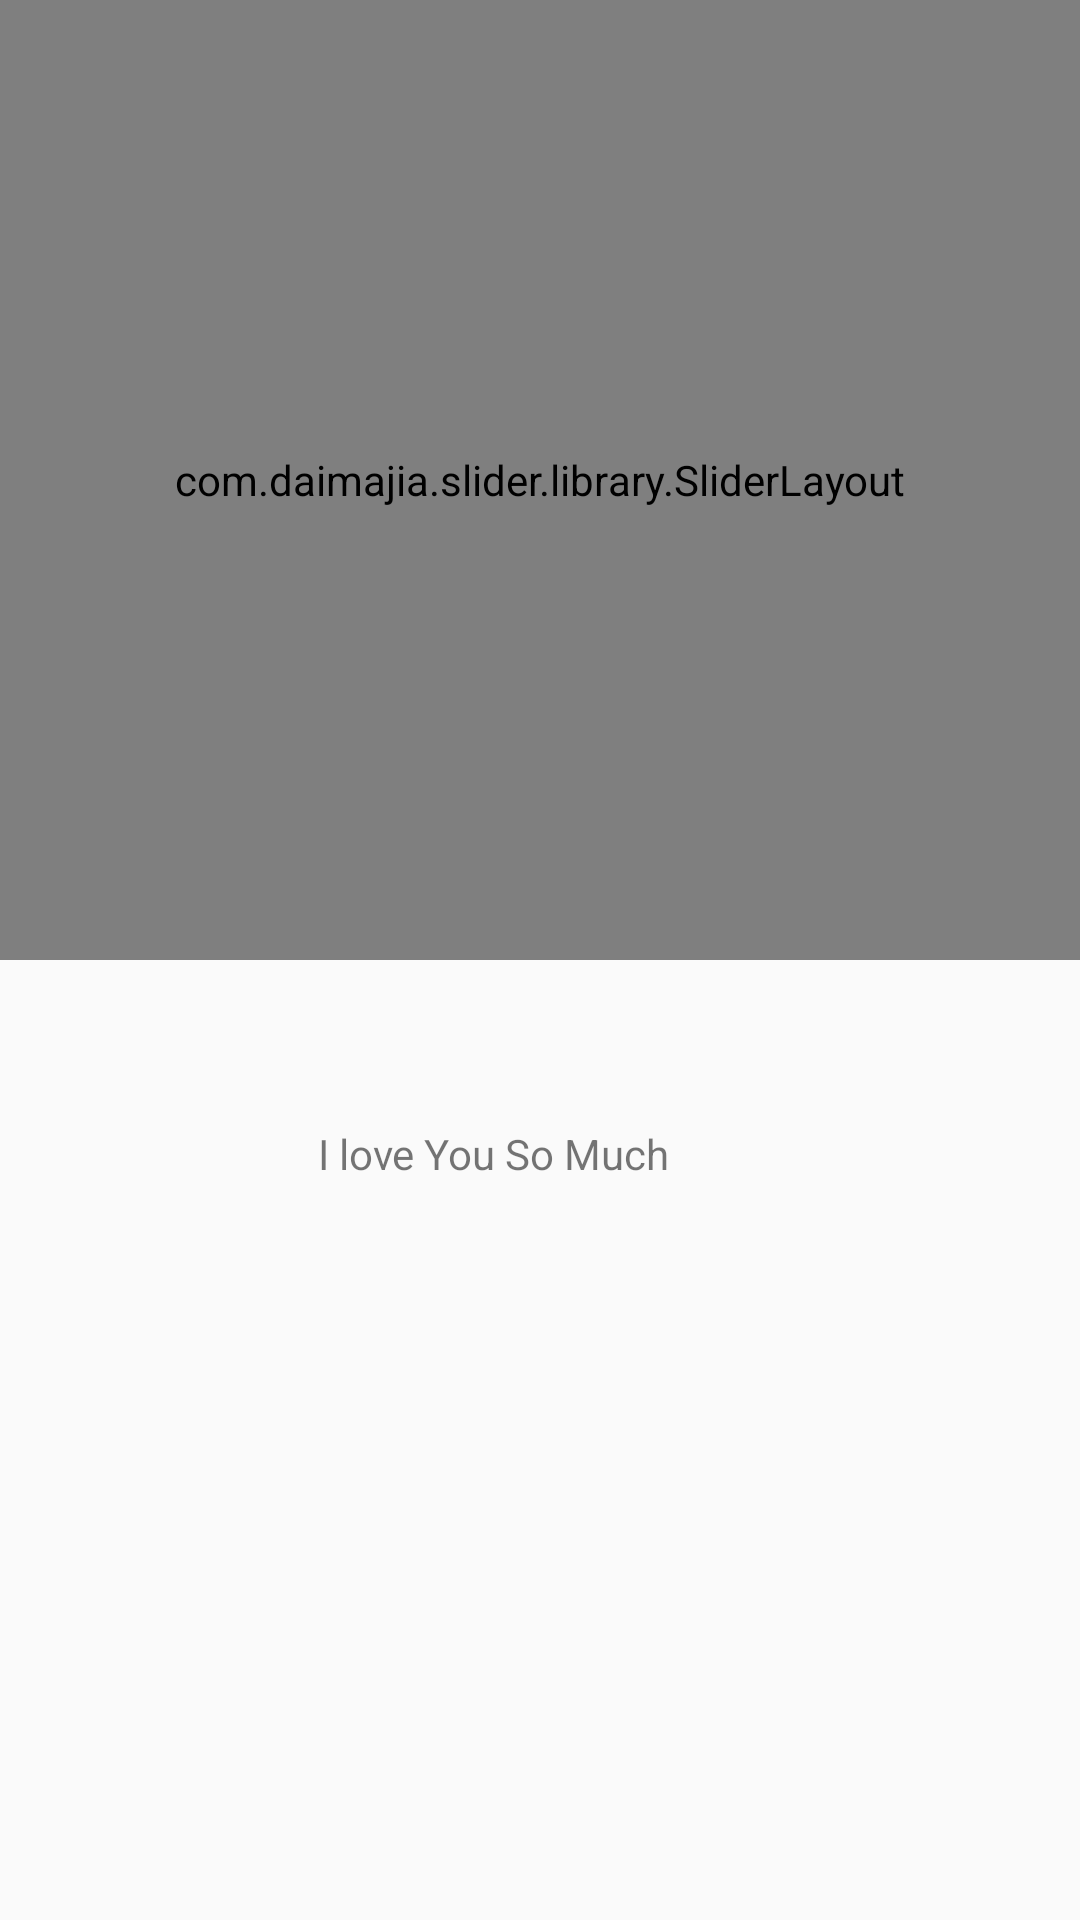

The Android layout XML behind this screen, and the referenced resources:
<!-- AndroidManifest.xml: application theme AppTheme -->
<!-- res/layout/slider.xml -->
<?xml version="1.0" encoding="utf-8"?>
<RelativeLayout xmlns:android="http://schemas.android.com/apk/res/android"
    xmlns:app="http://schemas.android.com/apk/res-auto"
    xmlns:tools="http://schemas.android.com/tools"
    android:id="@+id/activity_main"
    android:layout_width="match_parent"
    android:layout_height="match_parent"
    >


    <com.daimajia.slider.library.SliderLayout
        android:id="@+id/slider"
        android:layout_width="fill_parent"
        android:layout_height="320dp"
        />

    <TextView
        android:layout_width="wrap_content"
        android:layout_height="wrap_content"
        android:text="I love You So Much"
        android:layout_below="@+id/slider"
        android:layout_alignParentLeft="true"
        android:layout_alignParentStart="true"
        android:layout_marginLeft="106dp"
        android:layout_marginStart="106dp"
        android:layout_marginTop="55dp"
        android:id="@+id/textView" />

</RelativeLayout>
<!-- resources referenced by this layout -->
<resources>
  <style name="AppTheme" parent="Theme.AppCompat.Light.NoActionBar">
          
          <item name="colorPrimary">@color/colorPrimary</item>
          <item name="colorPrimaryDark">@color/colorPrimaryDark</item>
          <item name="colorAccent">@color/colorAccent</item>
      </style>
  <color name="colorPrimary">#03A9F4</color>
  <color name="colorPrimaryDark">#0288D1</color>
  <color name="colorAccent">#FF9800</color>
</resources>
